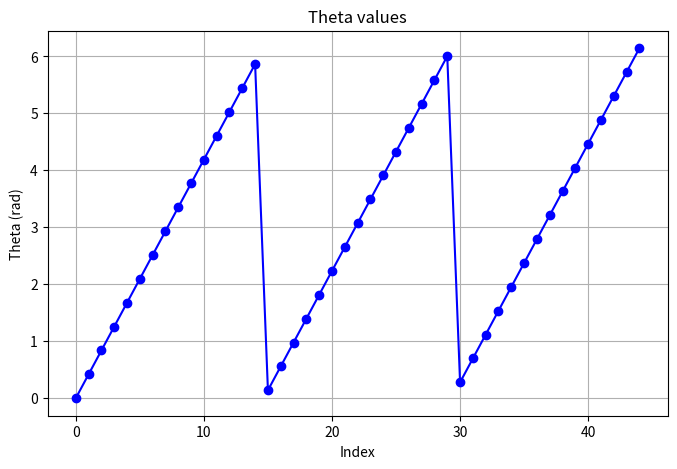
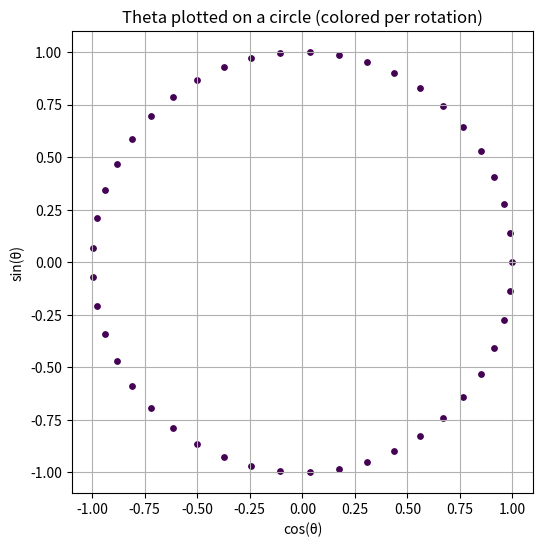

Write Python code to recreate these figures, in order.
import time
import numpy as np
import matplotlib.pyplot as plt


def genang(numproj, nProj_per_rot):
    """Interlaced angles generator
    Parameters
    ----------
    numproj : int
            Total number of projections.
    nProj_per_rot : int
            Number of projections per rotation.
    """
    prime = 3
    pst = 0
    pend = 360
    seq = []
    i = 0
    while len(seq) < numproj:
        b = i
        i += 1
        r = 0
        q = 1 / prime
        while (b != 0):
            a = np.mod(b, prime)
            r += (a * q)
            q /= prime
            b = np.floor(b / prime)
        r *= ((pend-pst) / nProj_per_rot)
        k = 0
        while (np.logical_and(len(seq) < numproj, k < nProj_per_rot)):
            seq.append((pst + (r + k * (pend-pst) / nProj_per_rot))/180*np.pi)
            k += 1
    return seq

def line_plot(theta):

    # Plot
    plt.figure(figsize=(8, 5))
    plt.plot(theta, marker='o', linestyle='-', color='b')  # you can customize markers, colors, etc.
    plt.title('Theta values')
    plt.xlabel('Index')
    plt.ylabel('Theta (rad)')
    plt.grid(True)
    plt.show()

def circle_plot(theta):

    # Convert to x, y coordinates
    x = np.cos(theta)
    y = np.sin(theta)

    # Identify rotation number for each point
    rotations = np.floor(theta / (2 * np.pi)).astype(int)
    num_rotations = rotations.max() + 1

    # Create the plot
    plt.figure(figsize=(6, 6))
    cmap = plt.cm.viridis

    # Plot each rotation with a different color (dots only)
    for r in range(num_rotations):
        mask = rotations == r
        if np.any(mask):
            plt.scatter(x[mask], y[mask], color=cmap(r / max(1, num_rotations - 1)), s=15, label=f'Rotation {r+1}')

    # Make it look like a circle
    plt.gca().set_aspect('equal', 'box')
    plt.title('Theta plotted on a circle (colored per rotation)')
    plt.xlabel('cos(θ)')
    plt.ylabel('sin(θ)')
    plt.grid(True)
    plt.show()

if __name__ == "__main__":

    ntheta = 45  # Total number of projections
    nthetap = 15  # Number of angles per rotation
    theta = np.array(genang(ntheta, nthetap), dtype='float32')
    line_plot(theta)
    circle_plot(theta)
